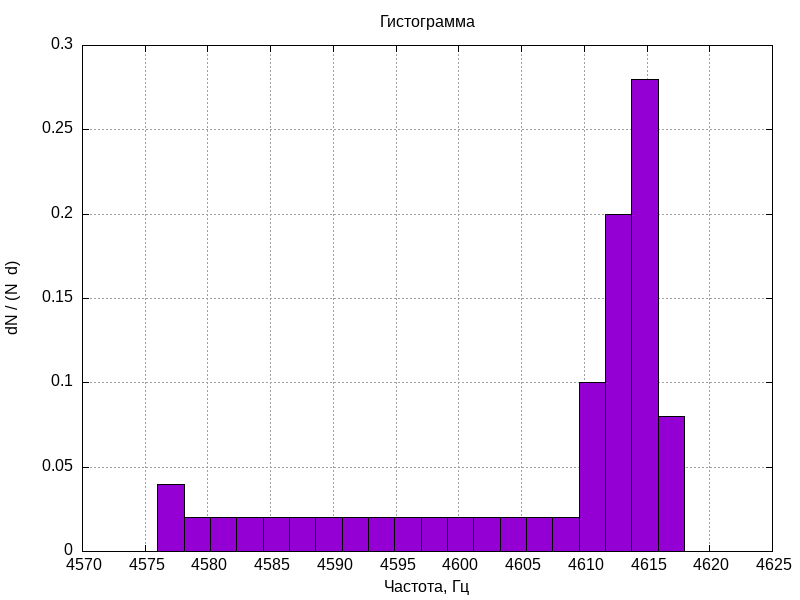

Values plotted in this chart, from the file beside it:
X; dN
4577; 0.04
4579; 0.02
4581; 0.02
4583; 0.02
4585; 0.02
4588; 0.02
4590; 0.02
4592; 0.02
4594; 0.02
4596; 0.02
4598; 0.02
4600; 0.02
4602; 0.02
4604; 0.02
4606; 0.02
4609; 0.02
4611; 0.1
4613; 0.2
4615; 0.28
4617; 0.08
